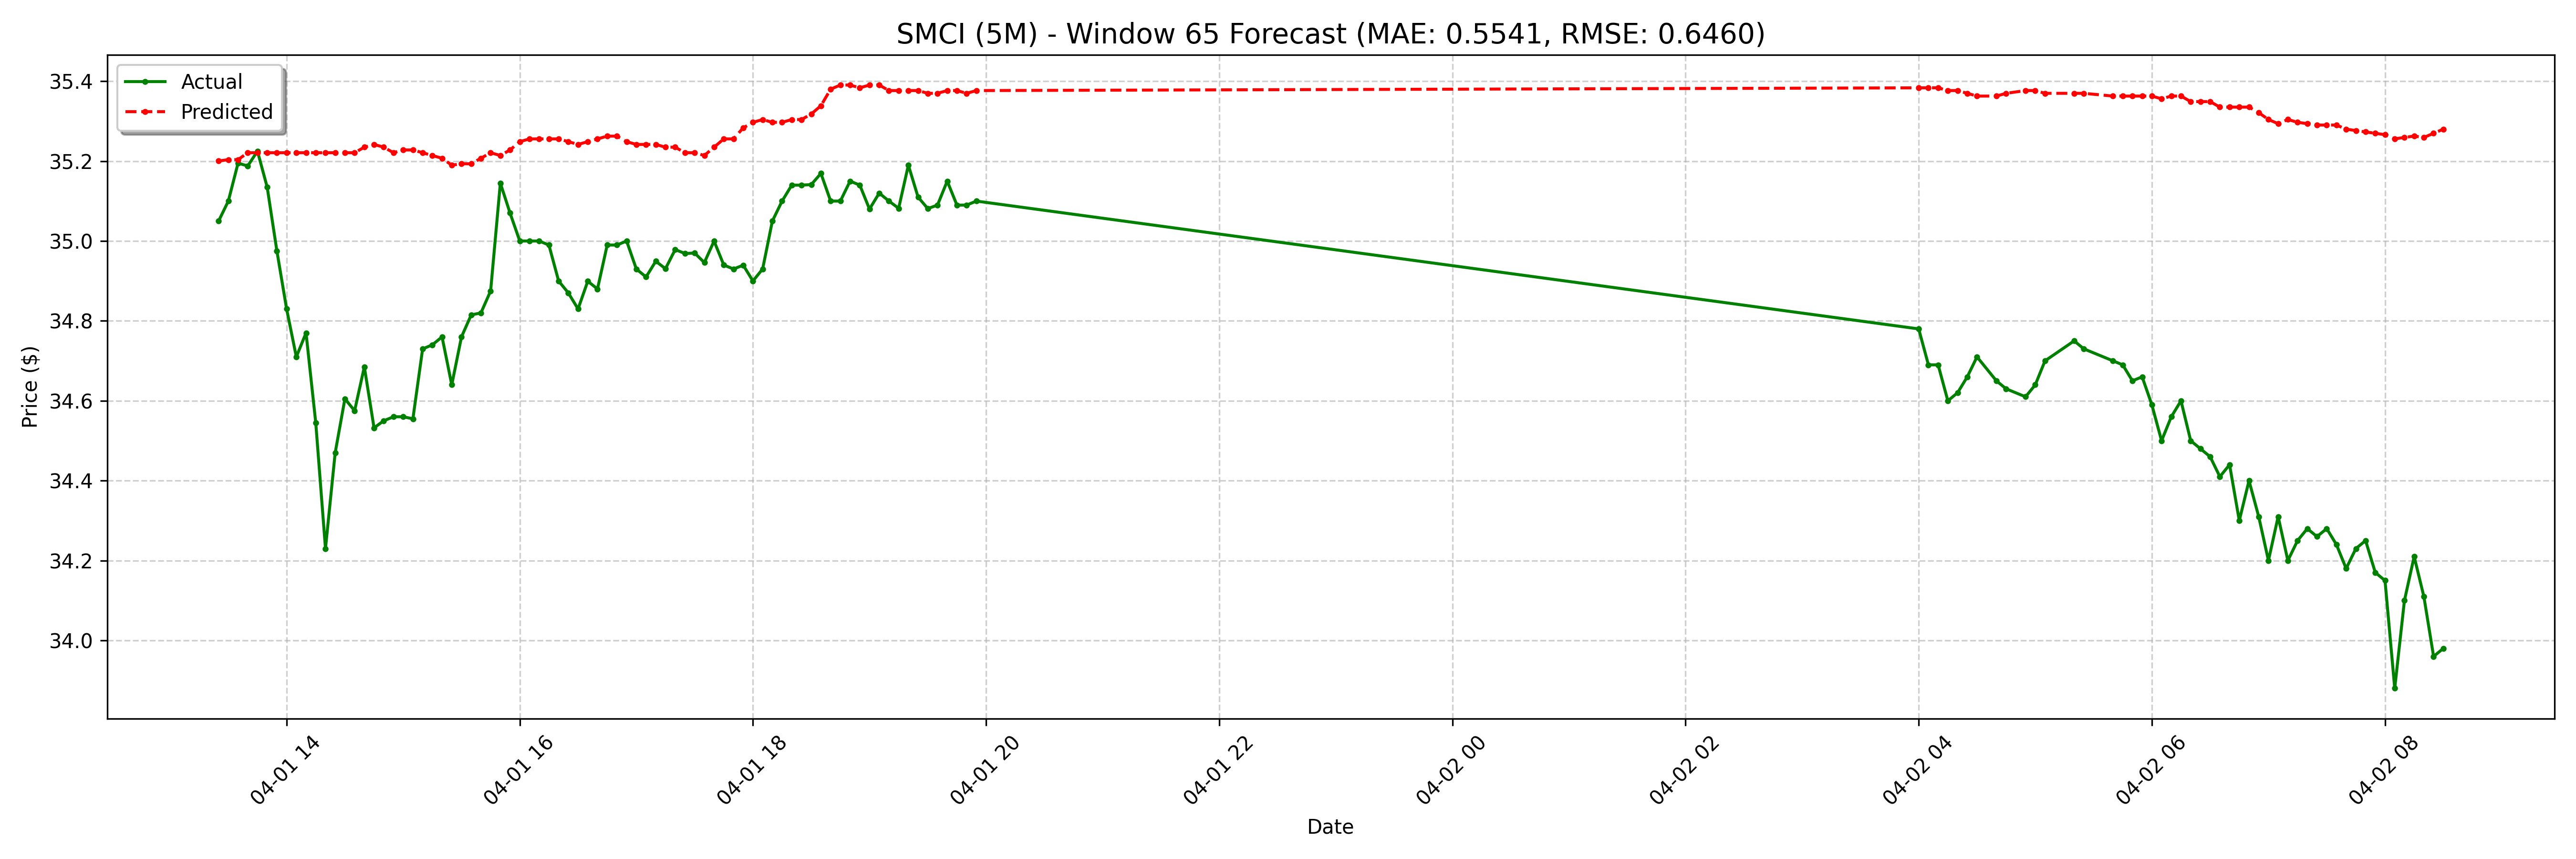

The file beside this chart, header and first rows:
date, actual, forecast
2025-04-01 13:25:00-04:00, 35.05, 35.2
2025-04-01 13:30:00-04:00, 35.1, 35.2
2025-04-01 13:35:00-04:00, 35.2, 35.2
2025-04-01 13:40:00-04:00, 35.19, 35.22
2025-04-01 13:45:00-04:00, 35.23, 35.22
2025-04-01 13:50:00-04:00, 35.13, 35.22
2025-04-01 13:55:00-04:00, 34.98, 35.22
2025-04-01 14:00:00-04:00, 34.83, 35.22
2025-04-01 14:05:00-04:00, 34.71, 35.22
2025-04-01 14:10:00-04:00, 34.77, 35.22
2025-04-01 14:15:00-04:00, 34.55, 35.22
2025-04-01 14:20:00-04:00, 34.23, 35.22
2025-04-01 14:25:00-04:00, 34.47, 35.22
2025-04-01 14:30:00-04:00, 34.6, 35.22
2025-04-01 14:35:00-04:00, 34.58, 35.22
2025-04-01 14:40:00-04:00, 34.69, 35.23
2025-04-01 14:45:00-04:00, 34.53, 35.24
2025-04-01 14:50:00-04:00, 34.55, 35.23
2025-04-01 14:55:00-04:00, 34.56, 35.22
2025-04-01 15:00:00-04:00, 34.56, 35.23
2025-04-01 15:05:00-04:00, 34.55, 35.23
2025-04-01 15:10:00-04:00, 34.73, 35.22
2025-04-01 15:15:00-04:00, 34.74, 35.21
2025-04-01 15:20:00-04:00, 34.76, 35.21
2025-04-01 15:25:00-04:00, 34.64, 35.19
2025-04-01 15:30:00-04:00, 34.76, 35.19
2025-04-01 15:35:00-04:00, 34.81, 35.19
2025-04-01 15:40:00-04:00, 34.82, 35.21
2025-04-01 15:45:00-04:00, 34.88, 35.22
2025-04-01 15:50:00-04:00, 35.15, 35.21
2025-04-01 15:55:00-04:00, 35.07, 35.23
2025-04-01 16:00:00-04:00, 35.0, 35.25
2025-04-01 16:05:00-04:00, 35, 35.26
2025-04-01 16:10:00-04:00, 35.0, 35.26
2025-04-01 16:15:00-04:00, 34.99, 35.26
2025-04-01 16:20:00-04:00, 34.9, 35.26
2025-04-01 16:25:00-04:00, 34.87, 35.25
2025-04-01 16:30:00-04:00, 34.83, 35.24
2025-04-01 16:35:00-04:00, 34.9, 35.25
2025-04-01 16:40:00-04:00, 34.88, 35.26
2025-04-01 16:45:00-04:00, 34.99, 35.26
2025-04-01 16:50:00-04:00, 34.99, 35.26
2025-04-01 16:55:00-04:00, 35.0, 35.25
2025-04-01 17:00:00-04:00, 34.93, 35.24
2025-04-01 17:05:00-04:00, 34.91, 35.24
2025-04-01 17:10:00-04:00, 34.95, 35.24
2025-04-01 17:15:00-04:00, 34.93, 35.23
2025-04-01 17:20:00-04:00, 34.98, 35.23
2025-04-01 17:25:00-04:00, 34.97, 35.22
2025-04-01 17:30:00-04:00, 34.97, 35.22
2025-04-01 17:35:00-04:00, 34.95, 35.21
2025-04-01 17:40:00-04:00, 35.0, 35.23
2025-04-01 17:45:00-04:00, 34.94, 35.26
2025-04-01 17:50:00-04:00, 34.93, 35.26
2025-04-01 17:55:00-04:00, 34.94, 35.28
2025-04-01 18:00:00-04:00, 34.9, 35.3
2025-04-01 18:05:00-04:00, 34.93, 35.3
2025-04-01 18:10:00-04:00, 35.05, 35.3
2025-04-01 18:15:00-04:00, 35.1, 35.3
2025-04-01 18:20:00-04:00, 35.14, 35.3
... 68 more rows
